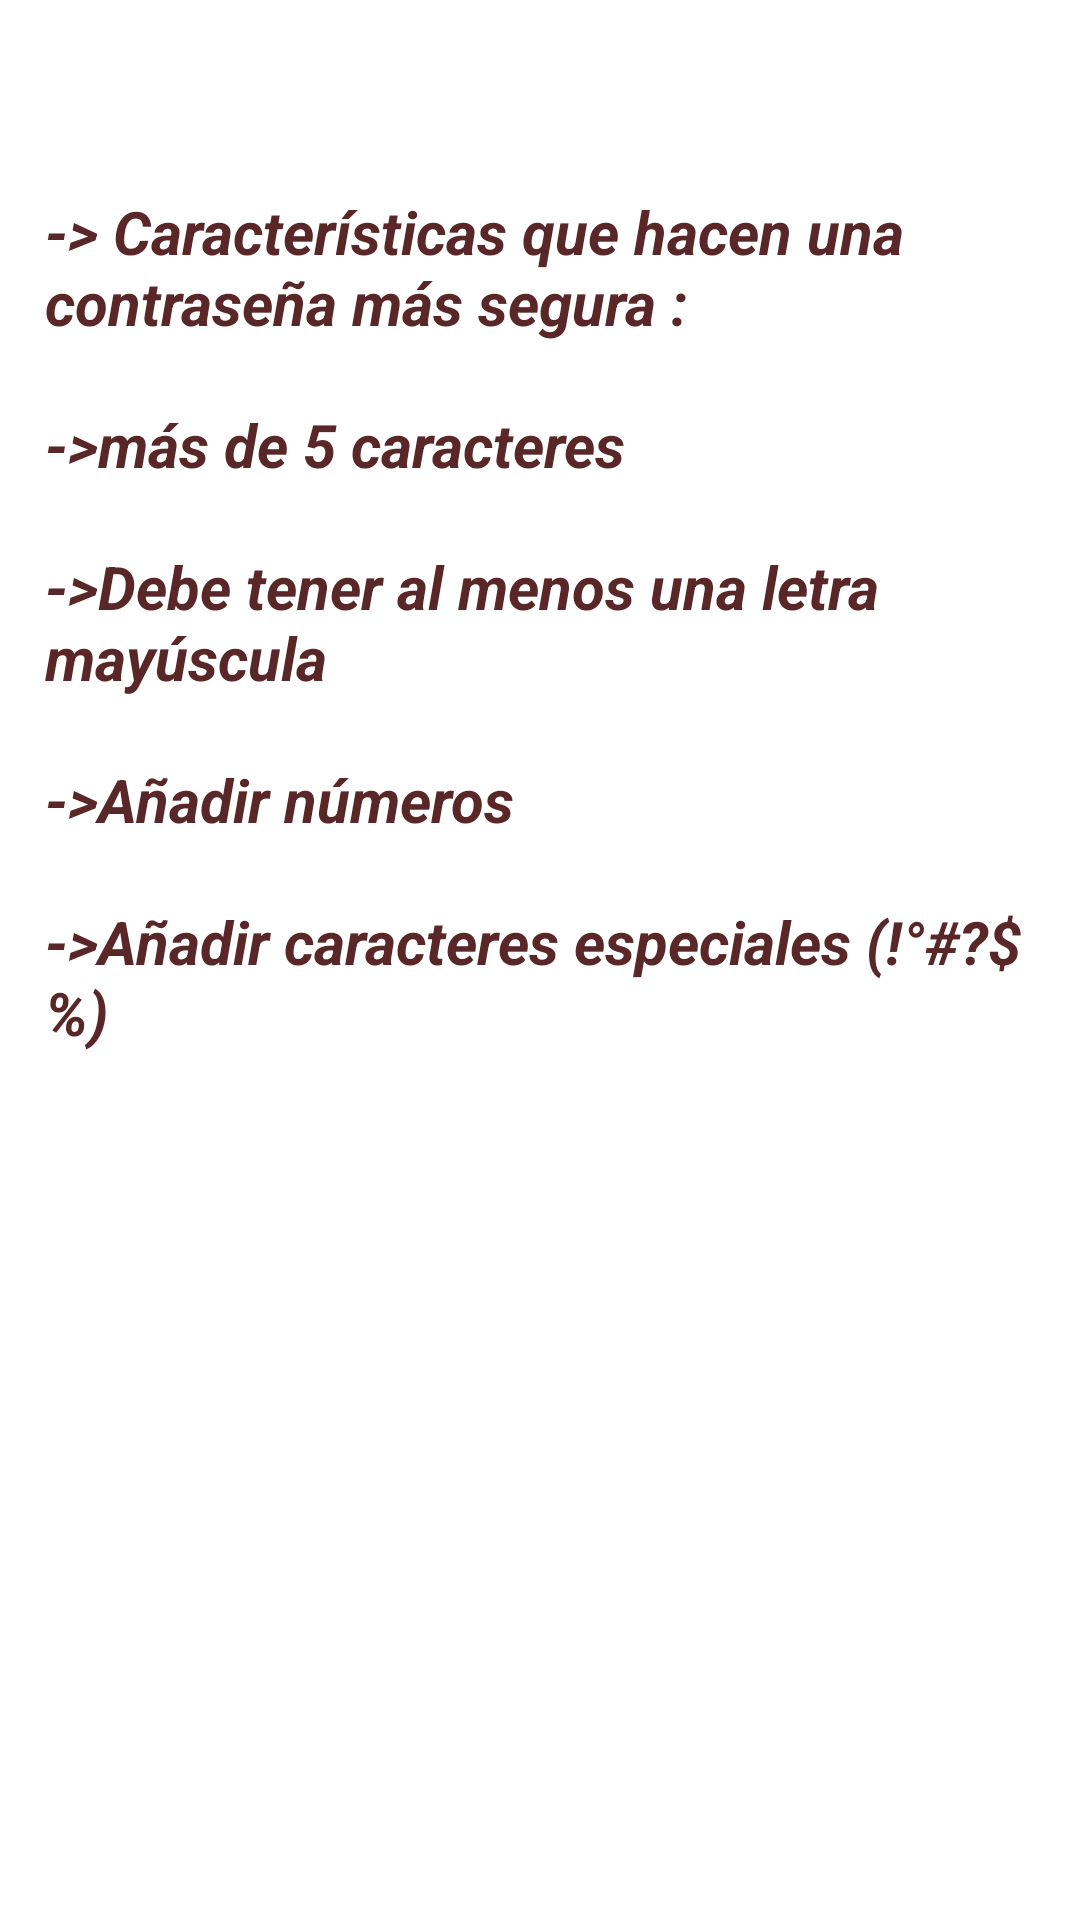

Produce the Android XML layout that renders to this screen, including the resource entries it uses.
<!-- AndroidManifest.xml: application theme Theme.PasswordVerifier -->
<!-- res/layout/fragment_result.xml -->
<?xml version="1.0" encoding="utf-8"?>
<androidx.constraintlayout.widget.ConstraintLayout
    xmlns:android="http://schemas.android.com/apk/res/android"
    xmlns:tools="http://schemas.android.com/tools"
    android:layout_width="match_parent"
    xmlns:app="http://schemas.android.com/apk/res-auto"
    android:layout_height="match_parent"
    tools:context=".view.result.ResultFragment">

    <com.google.android.material.textview.MaterialTextView
        android:id="@+id/title2"
        android:layout_width="match_parent"
        android:layout_height="match_parent"
        android:layout_marginStart="15dp"
        android:layout_marginTop="40dp"
        android:layout_marginEnd="15dp"
        android:hint="@string/password_advice"
        android:textColor="#703434"
        android:textColorHighlight="#633030"
        android:textColorHint="#592727"
        android:textSize="20sp"
        android:textStyle="bold|italic"
        app:layout_constraintEnd_toEndOf="parent"
        app:layout_constraintStart_toStartOf="parent"
        app:layout_constraintTop_toTopOf="parent"></com.google.android.material.textview.MaterialTextView>


</androidx.constraintlayout.widget.ConstraintLayout>
<!-- resources referenced by this layout -->
<resources>
  <string name="password_advice">\n-&gt; Características que hacen una contraseña más segura :\n\n-&gt;más de 5 caracteres\n\n-&gt;Debe tener al menos una letra mayúscula\n\n-&gt;Añadir números\n\n-&gt;Añadir caracteres especiales (!°#?$%)</string>
  <style name="Theme.PasswordVerifier" parent="Theme.MaterialComponents.DayNight.DarkActionBar" />
</resources>
